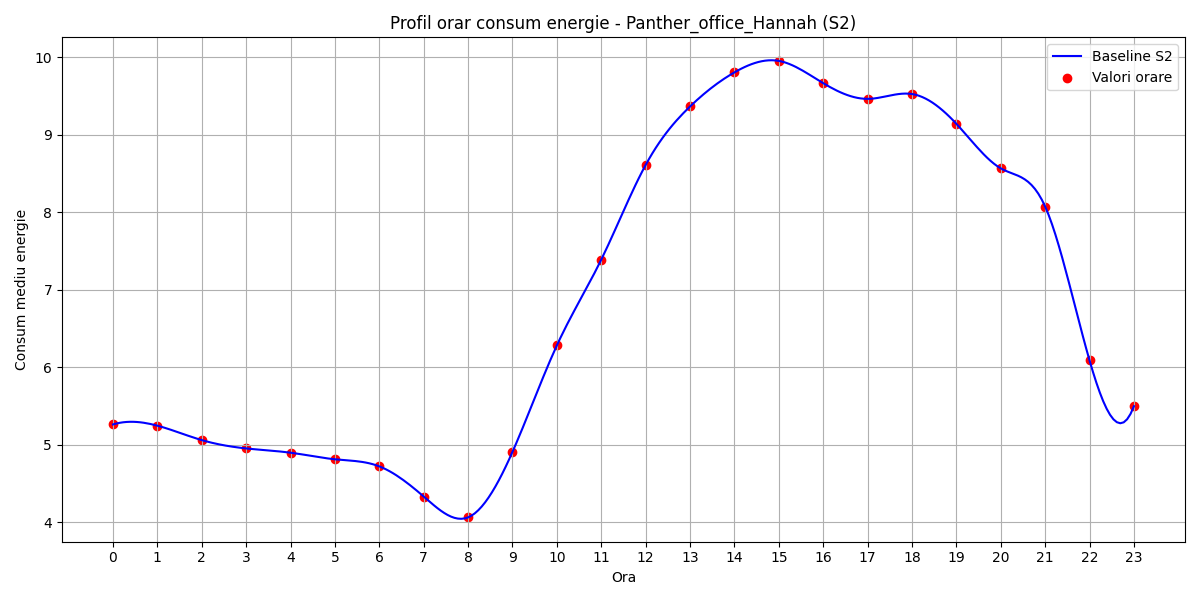

Source data for this figure (header and first rows):
hour, B(t)
0, 5.259
1, 5.244
2, 5.057
3, 4.95
4, 4.895
5, 4.81
6, 4.718
7, 4.329
8, 4.06
9, 4.905
10, 6.28
11, 7.386
12, 8.608
13, 9.363
14, 9.803
15, 9.951
16, 9.664
17, 9.461
18, 9.524
19, 9.139
20, 8.564
21, 8.071
22, 6.085
23, 5.495
